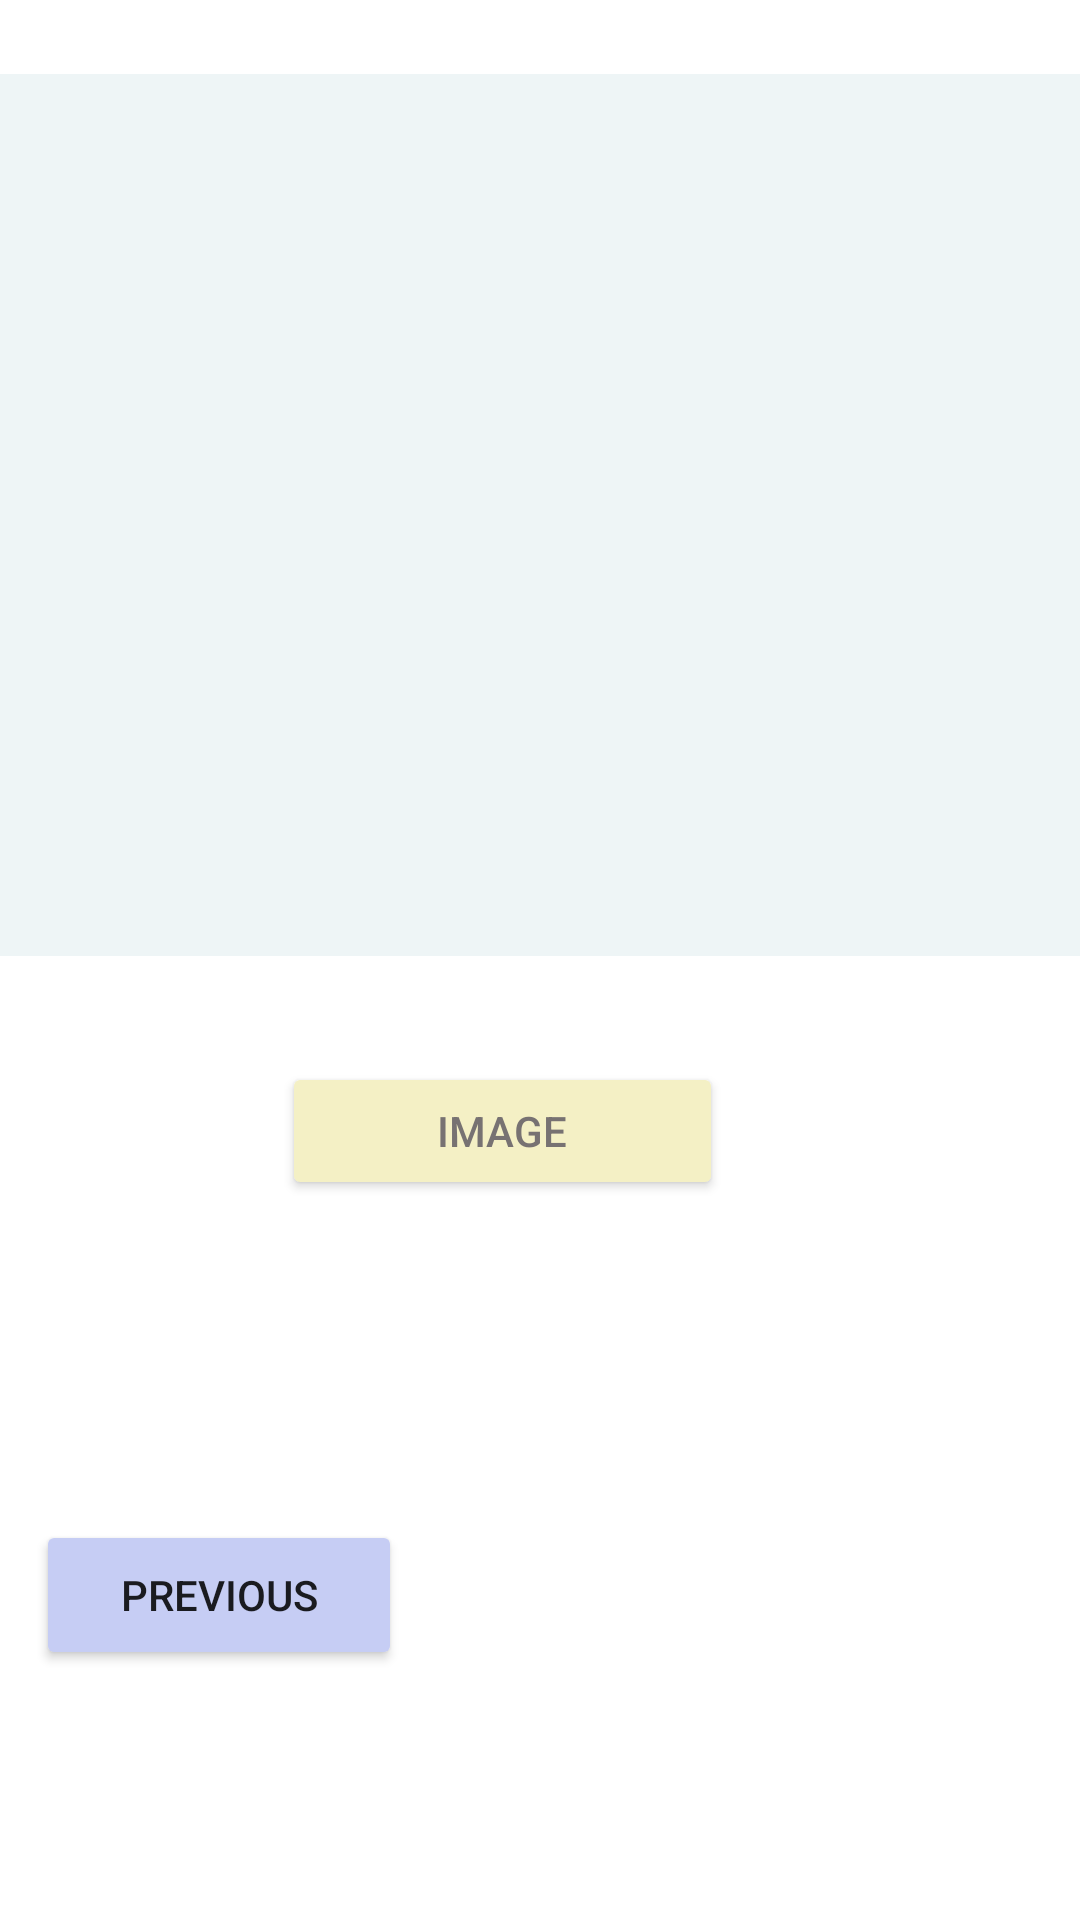

Layout XML and referenced resources for this Android screen:
<!-- AndroidManifest.xml: application theme Theme.IntentAcitivity -->
<!-- res/layout/activity_main2.xml -->
<?xml version="1.0" encoding="utf-8"?>
<androidx.constraintlayout.widget.ConstraintLayout
    xmlns:android="http://schemas.android.com/apk/res/android"
    xmlns:app="http://schemas.android.com/apk/res-auto"
    xmlns:tools="http://schemas.android.com/tools"
    android:layout_width="match_parent"
    android:layout_height="match_parent">

    <ImageView
        android:id="@+id/img"
        android:layout_width="411dp"
        android:layout_height="294dp"
        android:layout_marginBottom="188dp"
        android:background="#E3F2FD"
        android:backgroundTint="#EEF5F6"
        android:visibility="visible"
        app:layout_constraintBottom_toTopOf="@+id/btn2"
        app:layout_constraintEnd_toEndOf="parent"
        app:layout_constraintHorizontal_bias="1.0"
        app:layout_constraintStart_toStartOf="parent"
        app:layout_constraintTop_toTopOf="parent"
        app:layout_constraintVertical_bias="1.0"
        tools:ignore="MissingConstraints" />

    <Button
        android:id="@+id/btn2"
        android:layout_width="122dp"
        android:layout_height="50dp"

        android:backgroundTint="#C6CDF4"
        android:text="Previous"
        app:layout_constraintBottom_toBottomOf="parent"
        app:layout_constraintEnd_toEndOf="parent"
        app:layout_constraintHorizontal_bias="0.05"
        app:layout_constraintStart_toStartOf="parent"
        app:layout_constraintTop_toTopOf="parent"
        app:layout_constraintVertical_bias="0.859"
        tools:ignore="SpeakableTextPresentCheck" />

    <TextView
        android:id="@+id/tv"
        android:layout_width="263dp"
        android:layout_height="56dp"
        android:layout_marginBottom="28dp"
        android:background="#64B5F6"
        android:backgroundTint="#EDE6DA"
        android:fontFamily="cursive"
        android:text="Show Image Form Gallery"
        android:textSize="25dp"
        app:layout_constraintBottom_toTopOf="@+id/img"
        app:layout_constraintEnd_toEndOf="parent"
        app:layout_constraintHorizontal_bias="0.495"
        app:layout_constraintStart_toStartOf="parent" />

    <Button
        android:id="@+id/pickbtn"
        android:layout_width="147dp"
        android:layout_height="46dp"
        android:backgroundTint="#F4F0C5"
        android:text="Image"
        android:textColor="#777272"
        app:layout_constraintBottom_toBottomOf="parent"
        app:layout_constraintEnd_toEndOf="parent"
        app:layout_constraintHorizontal_bias="0.442"
        app:layout_constraintStart_toStartOf="parent"
        app:layout_constraintTop_toTopOf="parent"
        app:layout_constraintVertical_bias="0.596" />
</androidx.constraintlayout.widget.ConstraintLayout>
<!-- resources referenced by this layout -->
<resources>
  <style name="Theme.IntentAcitivity" parent="Theme.MaterialComponents.DayNight.DarkActionBar">
          
          <item name="colorPrimary">@color/purple_500</item>
          <item name="colorPrimaryVariant">@color/purple_700</item>
          <item name="colorOnPrimary">@color/white</item>
          
          <item name="colorSecondary">@color/teal_200</item>
          <item name="colorSecondaryVariant">@color/teal_700</item>
          <item name="colorOnSecondary">@color/black</item>
          
          <item name="android:statusBarColor" tools:targetApi="l">?attr/colorPrimaryVariant</item>
          
      </style>
  <!-- not gathered from this repository: default colours our renderer supplied (Android Studio template values) -->
  <color name="purple_500">#FF6200EE</color>
  <color name="purple_700">#FF3700B3</color>
  <color name="teal_200">#FF03DAC5</color>
  <color name="teal_700">#FF018786</color>
  <color name="black">#FF000000</color>
  <color name="white">#FFFFFFFF</color>
</resources>
